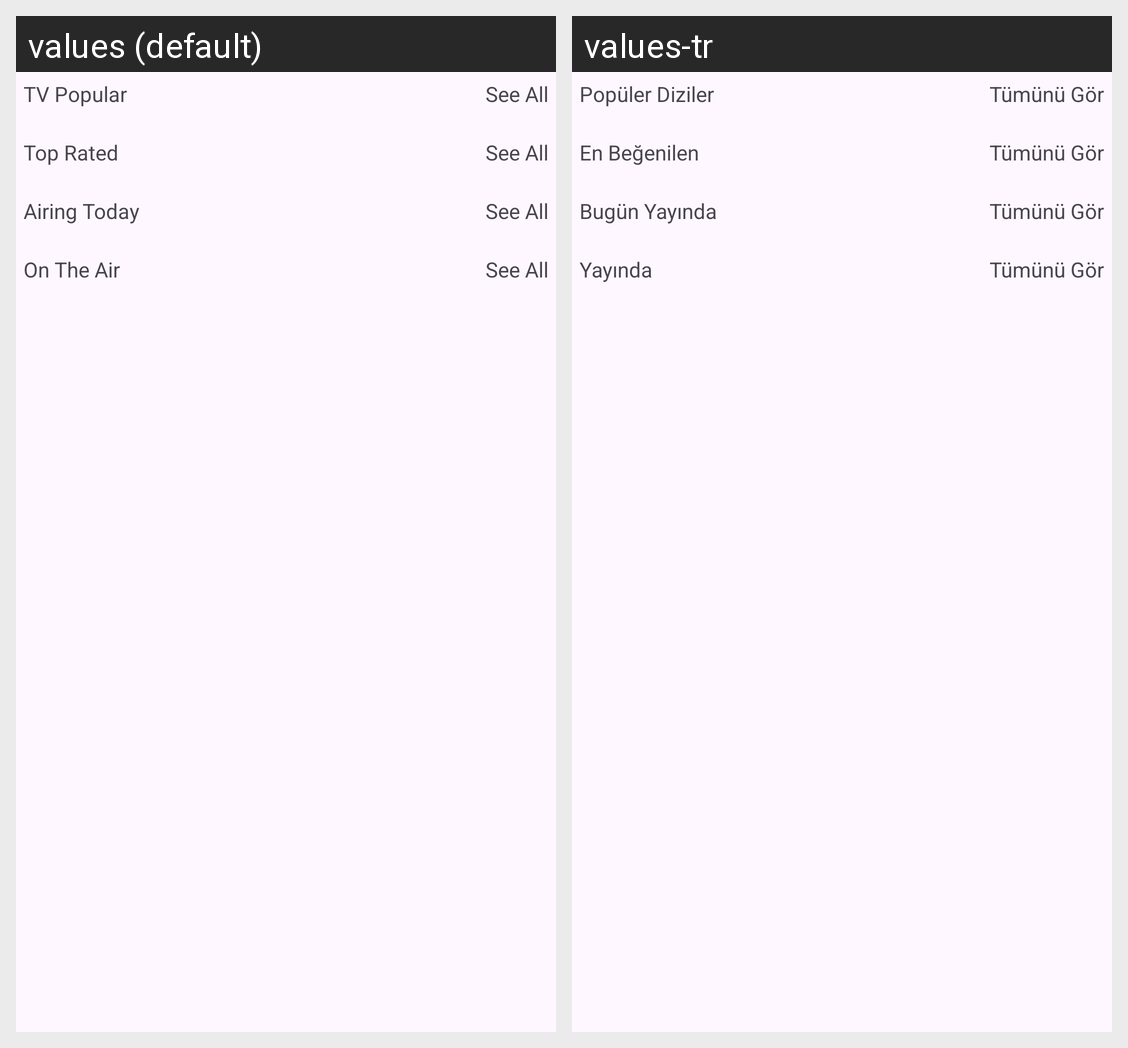

Strings drawn on this Android screen and how each of the app's shown locales translates them:
Android screen res/layout/fragment_tv.xml rendered under 2 locales, left to right: values (default), values-tr. Device: Nexus 5 (rendered at 1080×1920; each locale shown at half size, 540×960, under a caption strip naming it); theme Theme.MovieDB.
Strings drawn on this screen, with the default value and each locale's value (text and hints the layout hard-codes, and strings that could not be matched under every locale, appear in the picture but are not listed):

tv_popular
  values: TV Popular
  values-tr: Popüler Diziler

see_all
  values: See All
  values-tr: Tümünü Gör

top_rated
  values: Top Rated
  values-tr: En Beğenilen

airing_today
  values: Airing Today
  values-tr: Bugün Yayında

on_the_air
  values: On The Air
  values-tr: Yayında
